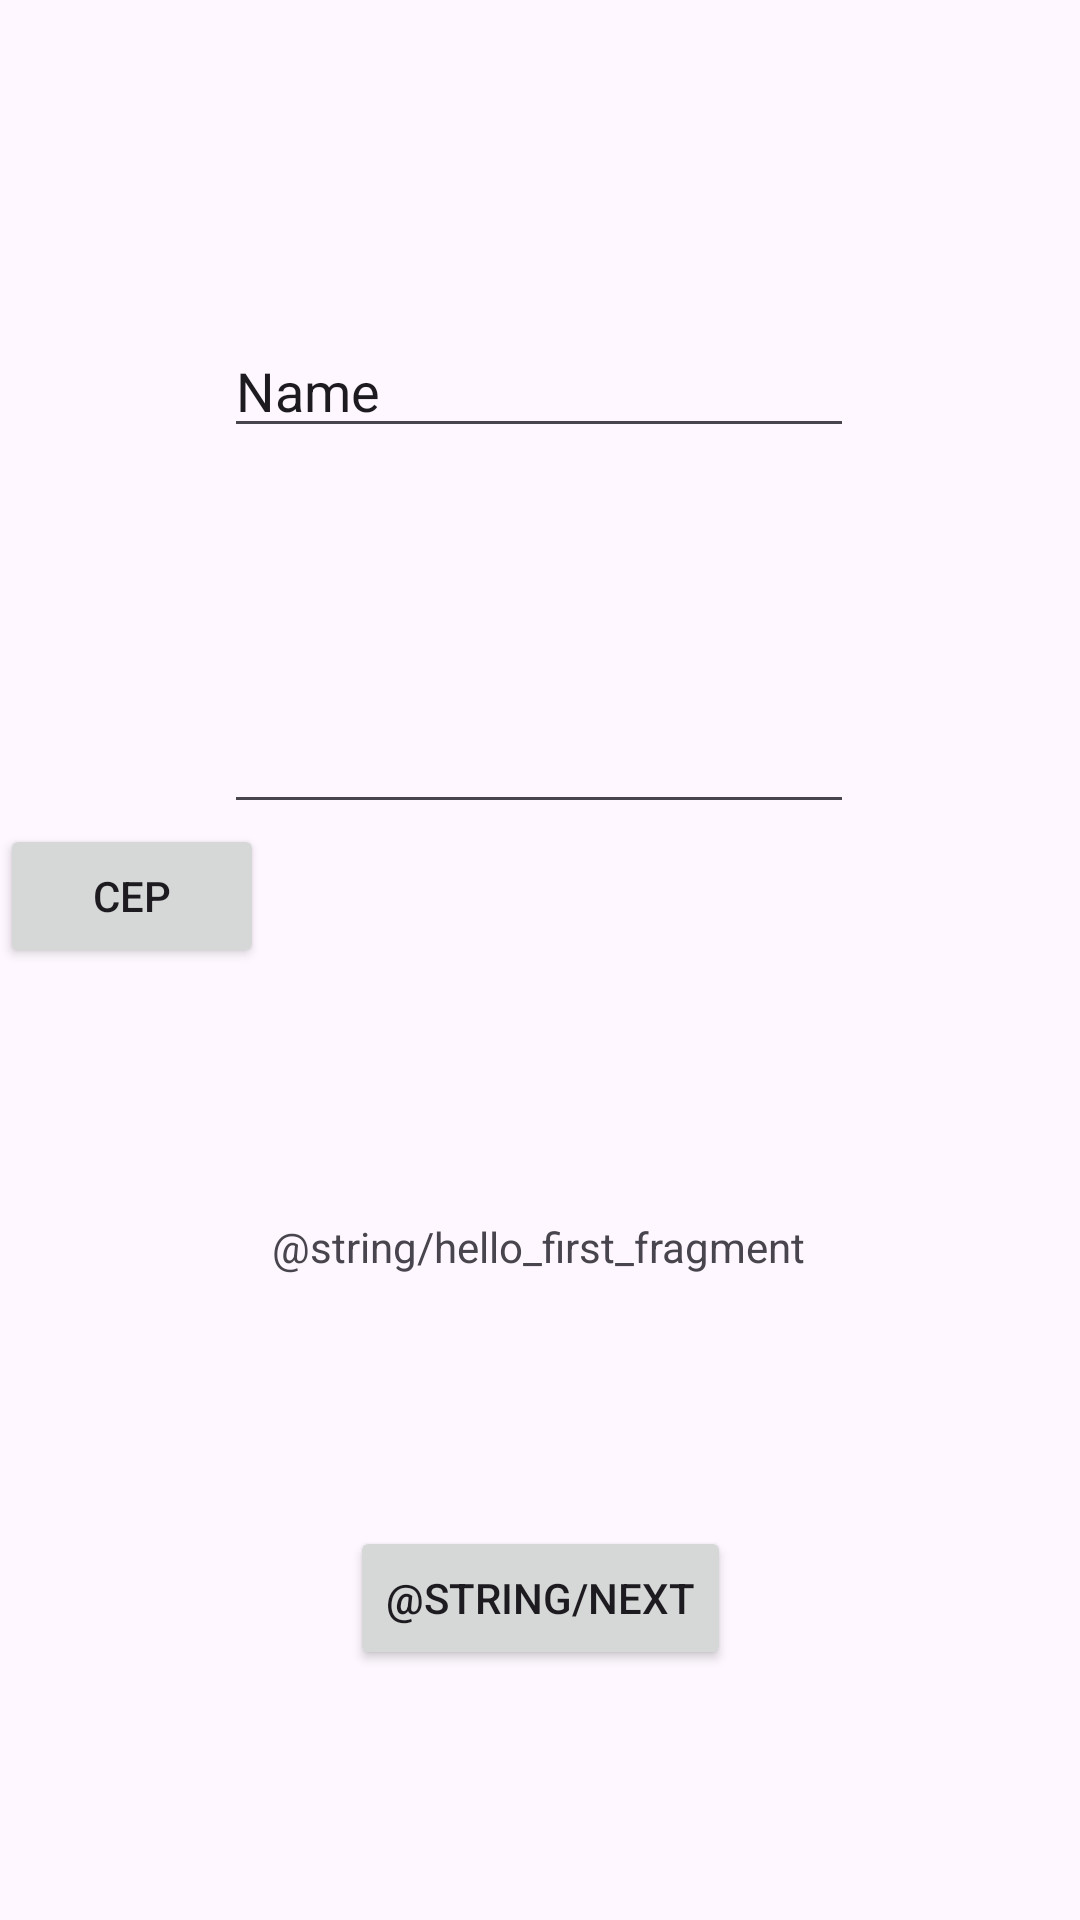

The Android layout XML behind this screen, and the referenced resources:
<!-- AndroidManifest.xml: application theme Theme.ProjetoTEA -->
<!-- res/layout/fragment_first.xml -->
<?xml version="1.0" encoding="utf-8"?>
<androidx.constraintlayout.widget.ConstraintLayout xmlns:android="http://schemas.android.com/apk/res/android"
    xmlns:app="http://schemas.android.com/apk/res-auto"
    xmlns:tools="http://schemas.android.com/tools"
    android:layout_width="match_parent"
    android:layout_height="match_parent">
    tools:context=".FirstFragment">

    <TextView
        android:id="@+id/textview_first"
        android:layout_width="wrap_content"
        android:layout_height="wrap_content"
        android:text="@string/hello_first_fragment"
        app:layout_constraintBottom_toTopOf="@id/button_first"
        app:layout_constraintEnd_toEndOf="parent"
        app:layout_constraintHorizontal_bias="0.498"
        app:layout_constraintStart_toStartOf="parent"
        app:layout_constraintTop_toBottomOf="@+id/buttonCEP" />

    <Button
        android:id="@+id/button_first"
        android:layout_width="wrap_content"
        android:layout_height="wrap_content"
        android:text="@string/next"
        app:layout_constraintBottom_toBottomOf="parent"
        app:layout_constraintEnd_toEndOf="parent"
        app:layout_constraintStart_toStartOf="parent"
        app:layout_constraintTop_toBottomOf="@id/textview_first" />

    <EditText
        android:id="@+id/editTextTextPersonName"
        android:layout_width="wrap_content"
        android:layout_height="wrap_content"
        android:layout_marginTop="108dp"
        android:ems="10"
        android:inputType="textPersonName"
        android:text="Name"
        app:layout_constraintEnd_toEndOf="parent"
        app:layout_constraintHorizontal_bias="0.497"
        app:layout_constraintStart_toStartOf="parent"
        app:layout_constraintTop_toTopOf="parent" />

    <EditText
        android:id="@+id/editTextTextCEP"
        android:layout_width="wrap_content"
        android:layout_height="wrap_content"
        android:layout_marginTop="84dp"
        android:ems="10"
        android:inputType="textPersonName"
        app:layout_constraintEnd_toEndOf="parent"
        app:layout_constraintHorizontal_bias="0.497"
        app:layout_constraintStart_toStartOf="parent"
        app:layout_constraintTop_toBottomOf="@+id/editTextTextPersonName" />

    <Button
        android:id="@+id/buttonCEP"
        android:layout_width="wrap_content"
        android:layout_height="wrap_content"
        android:text="CEP"
        app:layout_constraintTop_toBottomOf="@+id/editTextTextCEP"
        tools:layout_editor_absoluteX="155dp" />

</androidx.constraintlayout.widget.ConstraintLayout>
<!-- resources referenced by this layout -->
<resources>
  <style name="Theme.ProjetoTEA" parent="Base.Theme.ProjetoTEA" />
  <style name="Base.Theme.ProjetoTEA" parent="Theme.Material3.DayNight.NoActionBar">
          
          
      </style>
</resources>
